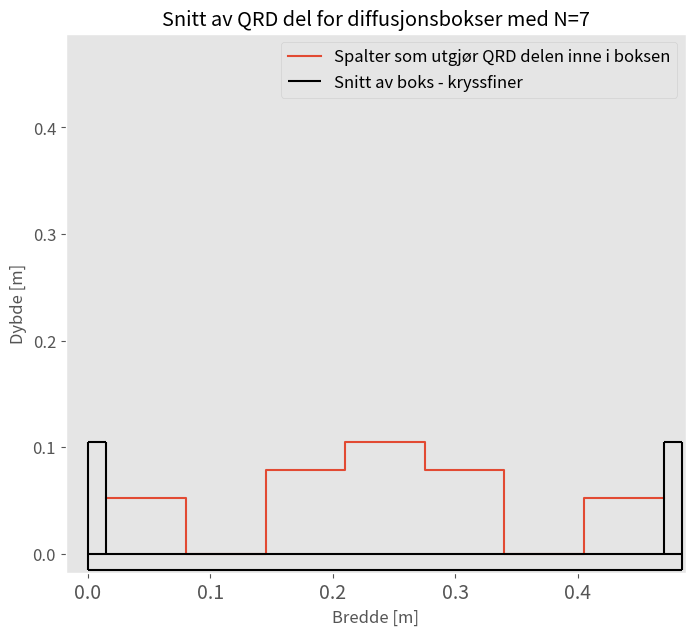

The matplotlib source for this figure:
import matplotlib.pyplot as plt
import numpy as np


####### Parameterverdier ######
tykkelse_kryssfiner = 0.015
tykkelse_absorbent_bunn_15mm = 0.015
tykkelse_absorbent_bunn_20mm = 0.02
f_0Box = 400
f_nedregrense = 250
f_øvregrense = 10000
N = 7
N_it = 0
b_box = 0.30
d_box = 0.25



##############################
### Dybde =< 25 cm
### Bredde =< 30 cm

SMALL_SIZE = 12
MEDIUM_SIZE = 14
BIGGER_SIZE = 16

plt.rc('font', size=MEDIUM_SIZE)
plt.rc('axes', titlesize=BIGGER_SIZE)
plt.rc('axes', labelsize=MEDIUM_SIZE)
plt.rc('xtick', labelsize=MEDIUM_SIZE)
plt.rc('ytick', labelsize=SMALL_SIZE)
plt.rc('legend', fontsize=SMALL_SIZE)
plt.rc('figure', titlesize=BIGGER_SIZE)
#######################################

def _frekvens_av_dybde_MLS(d):
    f_0 = 86 / d
    f_øvre = 1.4 * f_0
    f_nedre = 0.7 * f_0
    return f_nedre, f_0, f_øvre

def _parametere_QRD(d_box, tykkelse_bunn, b_box, tykkelse_kant, N):
    d_maks = round(d_box/2 - tykkelse_bunn,3)
    b_QRD = round((b_box - 2*tykkelse_kant) / N,3)    
    print("d_maks,QRD <= ",d_maks, " m\t b_QRD = ", b_QRD," m")
    return d_maks, b_QRD

def _parametere_frekvens(f_0Box, f_nedregrense, f_øvregrense):
    if (f_nedregrense < f_0Box * 0.7):
        f_0Box = round(f_nedregrense / 0.7,0)
        print("Nedre grense ikke møtt. Erstatter f_0,Box til: ",f_0Box," Hz")
    else: print("Nedre grense tilfredsstiller f_0. \nTeoretiske f_nedregrense relativt til valgte nedre grense er:\nf_teoretiske,nedre = ",f_0Box * 0.7," Hz \t f_nedre_satt = ",f_nedregrense, " Hz\n")
    
    d = round(86/f_0Box,3)
    b = d * 2
    l = round(b * 2,2)
    print("d_box = ",d, " m\t b_box = ", b," m\tl_box ",l," m")
    
    return d, b, l

def _elementnummer_dybde_og_f_0(N, d_maks):
    n = []
    for m in range(N):
        n.append(m**2 % N)
    n_maks = max(n)
    
    f_0_QRD = round((172 * n_maks) / (N * d_maks),1)
    scaling_factor = d_maks / n_maks
    
    
    print("f_0_QRD = ",f_0_QRD, " Hz \nFølgende dybder per celle i meter er:\n")
    print("Element (m) \t depth [n] \t depth [cm]")
    for i, val in enumerate(n):
        print(i, "\t\t",val,"\t\t", round(val * scaling_factor * 100,1))
    print("\n")
    return n_maks, f_0_QRD, n

def _QRD_depth_calc(N, f_nedre):
    n = []
    for m in range(N):
        n.append(m**2 % N)
    f0 = f_nedre / 0.5
    n_maks = max(n)
    d_maks = round((172*n_maks)/(N*f0),2)
    
    print("f0: ", f0, " Hz\t d_maks: ",d_maks," m\t f_nedre: ",f_nedre, " Hz")
    return d_maks

def _QRD_width_check(b_QRD, N):
    print("Nedre frekvensgrense for b*N er: ", round(344/(N*b_QRD),1), " Hz")
    return 1

def _QRD_øvre_frekvens(b_QRD): 
    print("Øvre grensefrekvens for en QRD med bredde ",b_QRD," m er ",round(573 / b_QRD,1)," Hz")
    return 573 / b_QRD

def _plot_Box_shape_template(b,d_maks,b_QRD,N,tykkelse_kant=tykkelse_kryssfiner, tykkelse_bunn=tykkelse_kryssfiner):
    n = []
    n_cm = []
    for m in range(N*2):
        n.append(m**2 % N)
    
    n_maks = max(n)
    for i in n: n_cm.append(i*(d_maks / n_maks))
    n_cm = n_cm[(N+1)//2:N+N//2+2]
    
    x_steps = np.linspace(tykkelse_kant, tykkelse_kant+((N)*b_QRD), N+1)

    for i,val in enumerate(n_cm): n_cm[i] = d_maks - val

    fig, ax = plt.subplots(figsize=(8,7))
    
    
    
    ax.step(x_steps, n_cm, where="post", label="Spalter som utgjør QRD delen inne i boksen")
    ax.vlines([0,tykkelse_kant,tykkelse_kant+N*b_QRD,2*tykkelse_kant+N*b_QRD],0,d_maks,colors="black")
    ax.hlines([d_maks,d_maks],[0,tykkelse_kant+N*b_QRD],[tykkelse_kant,2*tykkelse_kant+N*b_QRD],colors="black")
    ax.vlines([0, 2*tykkelse_kant+N*b_QRD],0,-tykkelse_bunn,colors="black")
    ax.hlines([0,-tykkelse_bunn],0,2*tykkelse_kant+N*b_QRD,colors="black",label="Snitt av boks - kryssfiner")
    
    ax.grid()
    ax.legend()
    ax.set_xlim(-1.2*tykkelse_kant, 0.2*tykkelse_kant+2*tykkelse_kant+N*b_QRD)
    ax.set_ylim(-1.2*tykkelse_kant, 0.2*tykkelse_kant+2*tykkelse_kant+N*b_QRD)
    ax.set_title("Snitt av QRD del for diffusjonsbokser med N={0}".format(N))
    ax.set_ylabel("Dybde [m]")
    ax.set_xlabel("Bredde [m]")
    plt.show()
   
    return 1


def _print_frequency_with_QRD(d_box, b_box, tykkelse_absorbent):
    
    ##### Boks parametere
    box_f_nedre, box_f_0, box_f_øvre = _frekvens_av_dybde_MLS(d_box)
    
    ##### QRD parametere 1
    N_test = [7,11,13,17,21]
    n_maks = np.zeros(len(N_test))
    f_0_QRD = np.zeros(len(N_test))
    n = np.zeros(len(N_test))
    d_QRD_maks = np.zeros(len(N_test))
    b_QRD = np.zeros(len(N_test))
    QRD_f_nedre_verifisering = np.zeros(len(N_test))
    QRD_f_nedre = np.zeros(len(N_test))
    QRD_f_øvre = np.zeros(len(N_test))
    tykkelse_bunn = tykkelse_kryssfiner + tykkelse_absorbent_bunn_15mm
    for i, val in enumerate(N_test):
        
        d_QRD_maks[i], b_QRD[i] = _parametere_QRD(d_box, tykkelse_bunn, b_box, tykkelse_kryssfiner, val)
        n_maks[i], f_0_QRD[i], n = _elementnummer_dybde_og_f_0(val,d_QRD_maks[i])
        QRD_f_nedre_verifisering[i] = 344 / (val * b_QRD[i])
        QRD_f_nedre[i] = 0.5 * f_0_QRD[i]
        QRD_f_øvre[i] = 573 / b_QRD[i]

    
    n = []
    n_cm = []
    for m in range(N*2):
        n.append(m**2 % N)
    
    n_maks = max(n)
    for i in n: n_cm.append(i*(d_QRD_maks[0] / n_maks))
    n_cm = n_cm[(N+1)//2:N+N//2+2]
    
    x_steps = np.linspace(tykkelse_kryssfiner, tykkelse_kryssfiner+((N)*b_QRD[N_it]), N+1)

    for i,val in enumerate(n_cm): n_cm[i] = d_QRD_maks[0] - val


    ##### QRD parametere 2
    N_test = [7,11,13,17,21]
    n_maks_1 = np.zeros(len(N_test))
    f_0_QRD_1 = np.zeros(len(N_test))
    n_1 = np.zeros(len(N_test))
    d_QRD_maks_1 = np.zeros(len(N_test))
    b_QRD_1 = np.zeros(len(N_test))
    QRD_f_nedre_verifisering_1 = np.zeros(len(N_test))
    QRD_f_nedre_1 = np.zeros(len(N_test))
    QRD_f_øvre_1 = np.zeros(len(N_test))
    tykkelse_bunn_1 = tykkelse_kryssfiner + tykkelse_absorbent_bunn_20mm
    for i, val in enumerate(N_test):
        
        d_QRD_maks_1[i], b_QRD_1[i] = _parametere_QRD(d_box, tykkelse_bunn_1, b_box, tykkelse_kryssfiner, val)
        n_maks_1[i], f_0_QRD_1[i], n_1 = _elementnummer_dybde_og_f_0(val,d_QRD_maks_1[i])
        QRD_f_nedre_verifisering_1[i] = 344 / (val * b_QRD_1[i])
        QRD_f_nedre_1[i] = 0.5 * f_0_QRD_1[i]
        QRD_f_øvre_1[i] = 573 / b_QRD_1[i]

    n_1 = []
    n_cm_1 = []
    for m in range(N*2):
        n_1.append(m**2 % N)
        
    n_maks_1 = max(n_1)
    for i in n_1: n_cm_1.append(i*(d_QRD_maks_1[0] / n_maks_1))
    n_cm_1 = n_cm_1[(N+1)//2:N+N//2+2]

    x_steps_1 = np.linspace(tykkelse_kryssfiner, tykkelse_kryssfiner+((N)*b_QRD[N_it]), N+1)
    for i,val in enumerate(n_cm_1): n_cm_1[i] = d_QRD_maks_1[0] - val

    #### Plot parametere
    N_x_values = []
    N_y_values = []
    y_ticks = [0]
    y_ticks_label = ["Box"]
    x_ticks_third_octave = [100, 200, 500, 1000, 2000, 5000, 10000, 20000, 40000]
    x_ticks_third_octave_labels = ["100", "200", "500", "1k", "2k", "5k","10k","20k","40k"]

    print("######## Tykkelse aborbent: {0} mm".format(tykkelse_absorbent_bunn_15mm*100))
    print("f_nedre 0.5*f_0\t\t f_nedre 344/(N*b)\t\t f_øvre 573/b")
    for i in range(len(N_test)):
        print(round(QRD_f_nedre[i],1)," Hz\t\t",round(QRD_f_nedre_verifisering[i],1)," Hz\t\t\t",round(QRD_f_øvre[i],1)," Hz")
        N_x_values.append([QRD_f_nedre[i],QRD_f_øvre[i]])
        N_y_values.append([i+1,i+1])
        y_ticks.append(i+1)
        y_ticks_label.append("N={0}".format(N_test[i]))

    N_x_values_1 = []
    N_y_values_1 = []
    y_ticks_1 = [0]
    y_ticks_label_1 = ["Box"]
    x_ticks_third_octave_1 = [100, 200, 500, 1000, 2000, 5000, 10000, 20000, 40000]
    x_ticks_third_octave_labels_1 = ["100", "200", "500", "1k", "2k", "5k","10k","20k","40k"]

    print("######## Tykkelse aborbent: {0} mm".format(tykkelse_absorbent_bunn_20mm*100))
    print("N\t\t f_nedre 0.5*f_0\t\t f_nedre 344/(N*b)\t\t f_øvre 573/b")
    for i in range(len(N_test)):
        #print(round(QRD_f_nedre_1[i],1)," Hz\t\t",round(QRD_f_nedre_verifisering_1[i],1)," Hz\t\t\t",round(QRD_f_øvre_1[i],1)," Hz \t\t")
        print("{0}\t\t{1:.1f} Hz \t\t {2:.1f} Hz\t\t {3:.1f}".format(N_test[i],QRD_f_nedre[i],QRD_f_nedre_verifisering[i],QRD_f_øvre[i]))
        N_x_values_1.append([QRD_f_nedre_1[i],QRD_f_øvre_1[i]])
        N_y_values_1.append([i+1,i+1])
        y_ticks_1.append(i+1)
        y_ticks_label_1.append("N={0}".format(N_test[i]))


    fig = plt.figure(figsize=(10,10))
    plt.style.use("ggplot")
    ax = fig.add_subplot(221)
    ax1 = fig.add_subplot(223)
    ax_2 = fig.add_subplot(222)
    ax1_2 = fig.add_subplot(224)
    
    #### Frequency plot
    for i in range(len(N_test)):
        ax.plot(N_x_values[i],N_y_values[i],label="N={0}".format(N_test[i]),linewidth=5)
    ax.plot([box_f_nedre,box_f_øvre],[0,0],label="Box",linewidth=5)
    ax.set_xticks(x_ticks_third_octave)
    ax.set_xticklabels(x_ticks_third_octave_labels)     
    ax.set_yticks(y_ticks)
    ax.set_yticklabels(y_ticks_label)
       
    ax.grid(which="major", color="dimgray")
    ax.grid(which="minor", linestyle=":", color="dimgray")
    ax.set_xlabel("Frequency [Hz]")
    ax.set_title("Frekvens og skisse for \ntykkelse absorbent: {0} mm".format(tykkelse_absorbent_bunn_15mm*1000))
    ax.set_xscale("log")
    
    
    #### Diffusor template
    y_shift = 0.125 + tykkelse_bunn
    y_shift1 = tykkelse_kryssfiner
    y_shift_2 = 0.125 + tykkelse_bunn_1
    y_shift1_2 = tykkelse_kryssfiner
    # Plot the first plot, shifted by y_shift
    ax1.step(x_steps, [y+y_shift for y in n_cm], where="post")
    ax1.vlines([0, tykkelse_kryssfiner, tykkelse_kryssfiner+N*b_QRD[N_it], 2*tykkelse_kryssfiner+N*b_QRD[N_it]], y_shift, d_QRD_maks[0]+y_shift, colors="black")
    ax1.hlines([d_QRD_maks[0]+y_shift, d_QRD_maks[0]+y_shift], [0, tykkelse_kryssfiner+N*b_QRD[N_it]], [tykkelse_kryssfiner, 2*tykkelse_kryssfiner+N*b_QRD[N_it]], colors="black")
    ax1.vlines([0, 2*tykkelse_kryssfiner+N*b_QRD[N_it]], y_shift, -tykkelse_bunn+y_shift, colors="black")
    ax1.hlines([y_shift, -tykkelse_bunn+y_shift], 0, 2*tykkelse_kryssfiner+N*b_QRD[N_it], colors="black")
    
    ax1.vlines([0,tykkelse_kryssfiner,tykkelse_kryssfiner+N*b_QRD[N_it],2*tykkelse_kryssfiner+N*b_QRD[N_it]],y_shift1, d_box/2 - tykkelse_kryssfiner+y_shift1,colors="black")
    ax1.hlines([d_box/2 - tykkelse_kryssfiner+y_shift1,d_box/2 - tykkelse_kryssfiner+y_shift1],[0,tykkelse_kryssfiner+N*b_QRD[N_it]],[tykkelse_kryssfiner,2*tykkelse_kryssfiner+N*b_QRD[N_it]],colors="black")
    ax1.vlines([0, 2*tykkelse_kryssfiner+N*b_QRD[N_it]],y_shift1,-tykkelse_kryssfiner+y_shift1,colors="black")
    ax1.hlines([y_shift1,-tykkelse_kryssfiner+y_shift1],0,2*tykkelse_kryssfiner+N*b_QRD[N_it],colors="black")

    ax1.set_xlim(-b_box/4, b_box+b_box/4)
    ax1.set_ylim(-b_box/4, b_box+b_box/4)
    #ax1.set_title("Snitt av QRD del for diffusjonsbokser med N={0}".format(N))
    ax1.set_ylabel("Dybde [m]")
    ax1.set_xlabel("Bredde [m]")

    for i in range(len(N_test)):
        ax_2.plot(N_x_values_1[i],N_y_values_1[i],label="N={0}".format(N_test[i]),linewidth=5)
    ax_2.plot([box_f_nedre,box_f_øvre],[0,0],label="Box",linewidth=5)
    ax_2.set_xticks(x_ticks_third_octave_1)
    ax_2.set_xticklabels(x_ticks_third_octave_labels_1)     
    ax_2.set_yticks(y_ticks_1)
    ax_2.set_yticklabels(y_ticks_label_1)
    
    ax_2.grid(which="major", color="dimgray")
    ax_2.grid(which="minor", linestyle=":", color="dimgray")
    ax_2.set_xlabel("Frequency [Hz]")
    ax_2.set_title("Frekvens og skisse for \ntykkelse absorbent: {0} mm".format(tykkelse_absorbent_bunn_20mm*1000))
    ax_2.set_xscale("log")

    # Plot the first plot, shifted by y_shift_1
    ax1_2.step(x_steps, [y+y_shift_2 for y in n_cm_1], where="post")
    ax1_2.vlines([0, tykkelse_kryssfiner, tykkelse_kryssfiner+N*b_QRD[N_it], 2*tykkelse_kryssfiner+N*b_QRD[N_it]], y_shift_2, d_QRD_maks_1[0]+y_shift_2, colors="black")
    ax1_2.hlines([d_QRD_maks_1[0]+y_shift_2, d_QRD_maks_1[0]+y_shift_2], [0, tykkelse_kryssfiner+N*b_QRD[N_it]], [tykkelse_kryssfiner, 2*tykkelse_kryssfiner+N*b_QRD[N_it]], colors="black")
    ax1_2.vlines([0, 2*tykkelse_kryssfiner+N*b_QRD[N_it]], y_shift_2, - tykkelse_bunn_1+y_shift_2, colors="black")
    ax1_2.hlines([y_shift_2, -tykkelse_bunn_1+y_shift_2], 0, 2*tykkelse_kryssfiner+N*b_QRD[N_it], colors="black")
    
    ax1_2.vlines([0,tykkelse_kryssfiner,tykkelse_kryssfiner+N*b_QRD[N_it],2*tykkelse_kryssfiner+N*b_QRD[N_it]],y_shift1_2, d_box/2 - tykkelse_kryssfiner+y_shift1_2,colors="black")
    ax1_2.hlines([d_box/2 - tykkelse_kryssfiner+y_shift1_2,d_box/2 - tykkelse_kryssfiner+y_shift1_2],[0,tykkelse_kryssfiner+N*b_QRD[N_it]],[tykkelse_kryssfiner,2*tykkelse_kryssfiner+N*b_QRD[N_it]],colors="black")
    ax1_2.vlines([0, 2*tykkelse_kryssfiner+N*b_QRD[N_it]],y_shift1_2,-tykkelse_kryssfiner+y_shift1_2,colors="black")
    ax1_2.hlines([y_shift1_2,-tykkelse_kryssfiner+y_shift1_2],0,2*tykkelse_kryssfiner+N*b_QRD[N_it],colors="black")

    
    ax1_2.set_xlim(-b_box/4, b_box+b_box/4)

    ax1_2.set_ylim(-b_box/4, b_box+b_box/4)
    #ax1.set_title("Snitt av QRD del for diffusjonsbokser med N={0}".format(N))
    ax1_2.set_ylabel("Dybde [m]")
    ax1_2.set_xlabel("Bredde [m]")

    #plt.legend()
    fig.savefig("Mal for boks med gitte frekvensspektrum for ulike verdier av N.png")
    #plt.show()
    plt.close()
    
    
    return 1


_print_frequency_with_QRD(d_box, b_box, tykkelse_absorbent_bunn_15mm)





##### Run Main code from here #####

if __name__ == "__main__":
    
    
    
    
    
    
    
    
    print("#################################################################\n")
    d, b, l = _parametere_frekvens(f_0Box, f_nedregrense, f_øvregrense)
    d_maks, b_QRD = _parametere_QRD(d, tykkelse_kryssfiner, b, tykkelse_kryssfiner, N)
    _elementnummer_dybde_og_f_0(N, d_maks)
    _QRD_depth_calc(N, 400)
    _QRD_width_check(N, b_QRD)
    _QRD_øvre_frekvens(b_QRD)
    _plot_Box_shape_template(b,d_maks,b_QRD,N)
    print("\n#################################################################")
   







